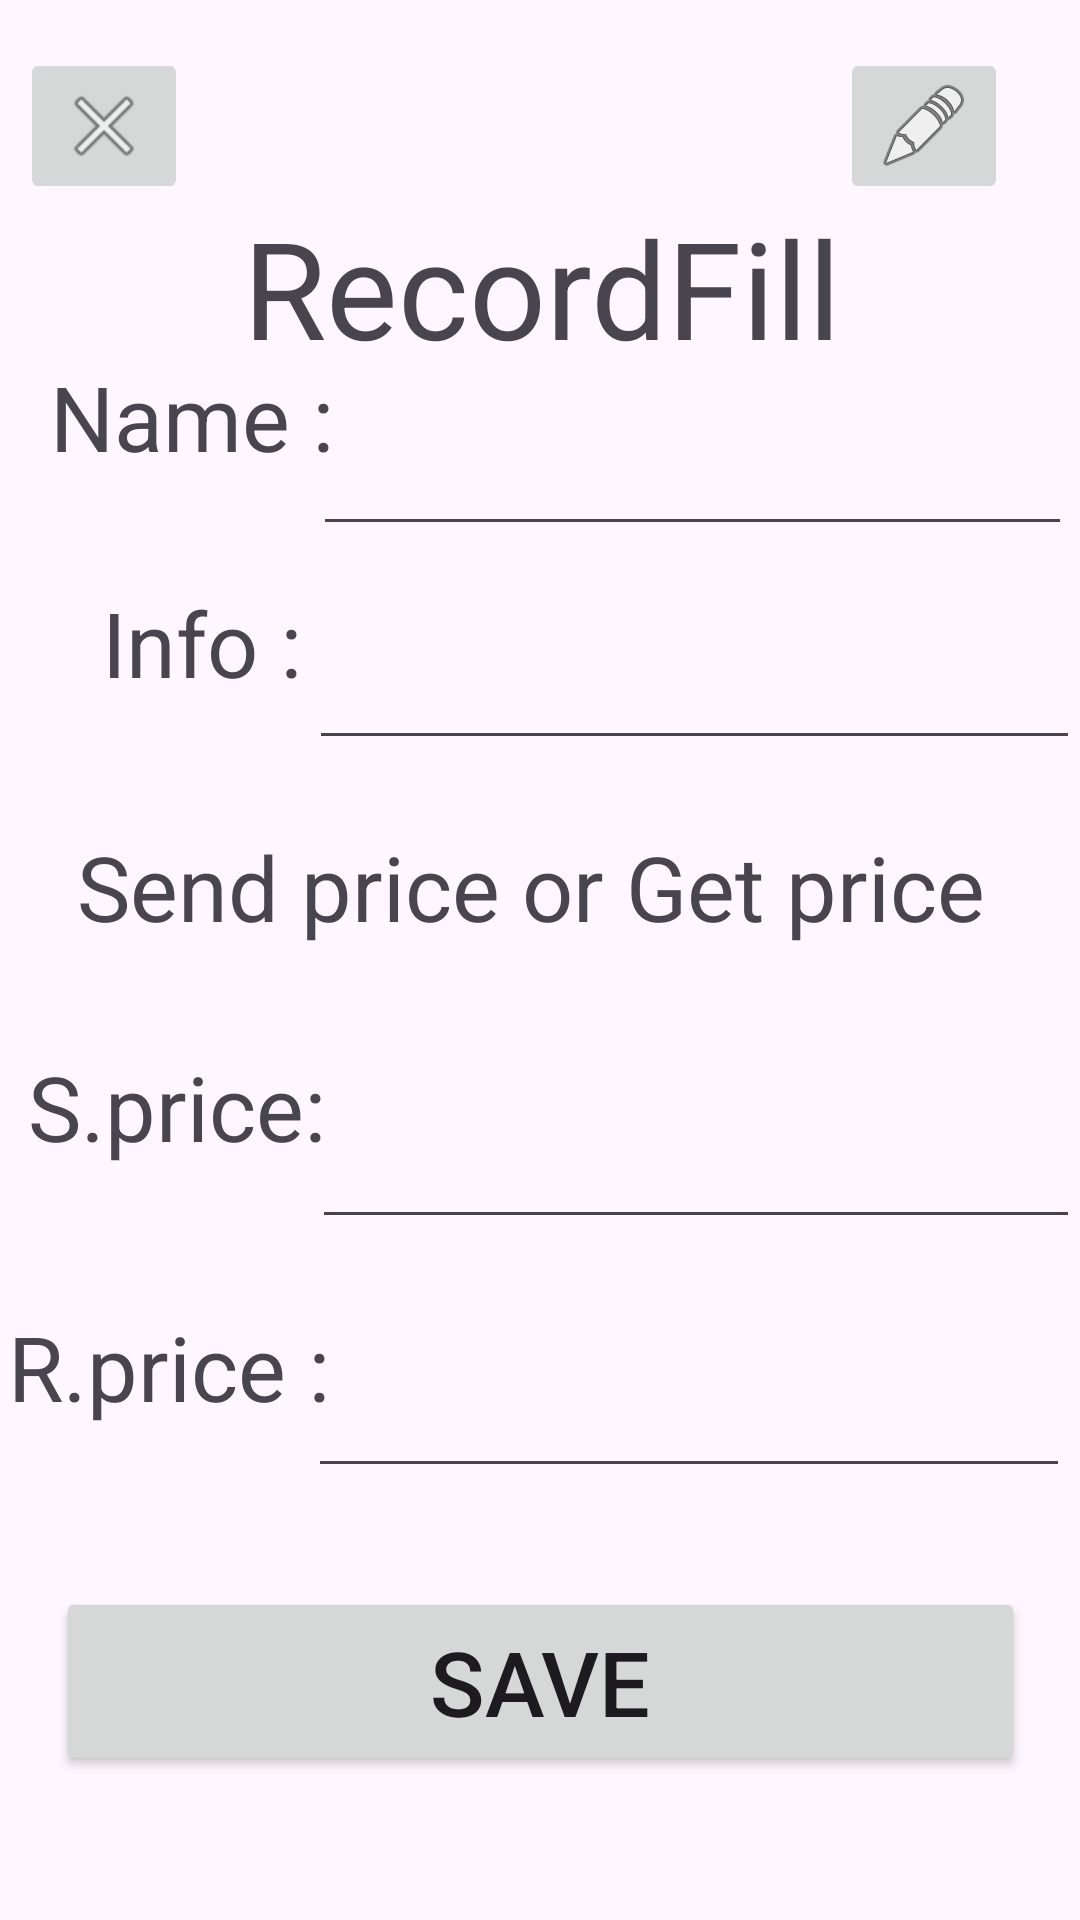

Here is an Android app screen rendered from its layout file. Give the layout XML and the strings, colors and styles it references.
<!-- AndroidManifest.xml: application theme Theme.SmartSpend -->
<!-- res/layout/activity_n.xml -->
<?xml version="1.0" encoding="utf-8"?>
<androidx.constraintlayout.widget.ConstraintLayout xmlns:android="http://schemas.android.com/apk/res/android"
    xmlns:app="http://schemas.android.com/apk/res-auto"
    xmlns:tools="http://schemas.android.com/tools"
    android:id="@+id/main"
    android:layout_width="match_parent"
    android:layout_height="match_parent"
    tools:context=".maintableinsertdata"
    tools:layout_editor_absoluteX="3dp"
    tools:layout_editor_absoluteY="0dp">

    <TextView
        android:id="@+id/textView9"
        android:layout_width="133dp"
        android:layout_height="61dp"
        android:text="Name :"
        android:textAlignment="center"
        android:textSize="30dp"
        app:layout_constraintBottom_toBottomOf="parent"
        app:layout_constraintEnd_toStartOf="@+id/editTextText"
        app:layout_constraintHorizontal_bias="0.095"
        app:layout_constraintStart_toStartOf="parent"
        app:layout_constraintTop_toTopOf="parent"
        app:layout_constraintVertical_bias="0.205" />

    <TextView
        android:id="@+id/textView"
        android:layout_width="387dp"
        android:layout_height="54dp"
        android:text="RecordFill"
        android:textAlignment="center"
        android:textSize="45dp"
        app:layout_constraintBottom_toBottomOf="parent"
        app:layout_constraintEnd_toEndOf="parent"
        app:layout_constraintStart_toStartOf="parent"
        app:layout_constraintTop_toTopOf="parent"
        app:layout_constraintVertical_bias="0.112" />

    <EditText
        android:id="@+id/editTextText"
        android:layout_width="253dp"
        android:layout_height="63dp"
        android:ems="10"
        android:inputType="text"

        android:textAlignment="center"
        android:textSize="30dp"
        app:layout_constraintBottom_toBottomOf="parent"
        app:layout_constraintEnd_toEndOf="parent"
        app:layout_constraintHorizontal_bias="0.974"
        app:layout_constraintStart_toStartOf="parent"
        app:layout_constraintTop_toTopOf="parent"
        app:layout_constraintVertical_bias="0.206"
        tools:ignore="SpeakableTextPresentCheck" />

    <EditText
        android:id="@+id/editTextText2"
        android:layout_width="257dp"
        android:layout_height="62dp"
        android:ems="10"
        android:inputType="text"

        android:textAlignment="center"
        android:textSize="30dp"
        app:layout_constraintBottom_toBottomOf="parent"
        app:layout_constraintEnd_toEndOf="parent"
        app:layout_constraintHorizontal_bias="1.0"
        app:layout_constraintStart_toStartOf="parent"
        app:layout_constraintTop_toTopOf="parent"
        app:layout_constraintVertical_bias="0.331"
        tools:ignore="SpeakableTextPresentCheck" />

    <EditText
        android:id="@+id/editTextText4"
        android:layout_width="256dp"
        android:layout_height="65dp"
        android:ems="10"
        android:inputType="number"

        android:textAlignment="center"
        android:textSize="30dp"
        app:layout_constraintBottom_toBottomOf="parent"
        app:layout_constraintEnd_toEndOf="parent"
        app:layout_constraintHorizontal_bias="1.0"
        app:layout_constraintStart_toStartOf="parent"
        app:layout_constraintTop_toTopOf="parent"
        app:layout_constraintVertical_bias="0.605"
        tools:ignore="SpeakableTextPresentCheck" />

    <TextView
        android:id="@+id/textView4"
        android:layout_width="135dp"
        android:layout_height="59dp"
        android:text="Info :"
        android:textAlignment="center"
        android:textSize="30dp"
        app:layout_constraintBottom_toBottomOf="parent"
        app:layout_constraintEnd_toStartOf="@+id/editTextText2"
        app:layout_constraintHorizontal_bias="0.0"
        app:layout_constraintStart_toStartOf="parent"
        app:layout_constraintTop_toTopOf="parent"
        app:layout_constraintVertical_bias="0.334" />

    <TextView
        android:id="@+id/textView5"
        android:layout_width="127dp"
        android:layout_height="62dp"
        android:text="S.price:"
        android:textAlignment="center"
        android:textSize="30dp"
        app:layout_constraintBottom_toBottomOf="parent"
        app:layout_constraintEnd_toStartOf="@+id/editTextText4"
        app:layout_constraintHorizontal_bias="0.217"
        app:layout_constraintStart_toStartOf="parent"
        app:layout_constraintTop_toTopOf="parent"
        app:layout_constraintVertical_bias="0.603" />

    <EditText
        android:id="@+id/editTextNumber"
        android:layout_width="254dp"
        android:layout_height="62dp"
        android:ems="10"
        android:inputType="number"
        android:textAlignment="center"
        android:textSize="30dp"
        app:layout_constraintBottom_toBottomOf="parent"
        app:layout_constraintEnd_toEndOf="parent"
        app:layout_constraintHorizontal_bias="0.968"
        app:layout_constraintStart_toStartOf="parent"
        app:layout_constraintTop_toTopOf="parent"
        app:layout_constraintVertical_bias="0.751"
        tools:ignore="SpeakableTextPresentCheck" />

    <Button
        android:id="@+id/button"
        android:layout_width="323dp"
        android:layout_height="63dp"
        android:layout_gravity="center"
        android:text="Save"
        android:textAlignment="center"
        android:textSize="30dp"
        app:layout_constraintBottom_toBottomOf="parent"
        app:layout_constraintEnd_toEndOf="parent"
        app:layout_constraintStart_toStartOf="parent"
        app:layout_constraintTop_toTopOf="parent"
        app:layout_constraintVertical_bias="0.917" />

    <TextView
        android:id="@+id/textView7"
        android:layout_width="124dp"
        android:layout_height="61dp"
        android:text="R.price :"
        android:textAlignment="center"
        android:textSize="30dp"
        app:layout_constraintBottom_toBottomOf="parent"
        app:layout_constraintEnd_toStartOf="@+id/editTextNumber"
        app:layout_constraintHorizontal_bias="0.285"
        app:layout_constraintStart_toStartOf="parent"
        app:layout_constraintTop_toTopOf="parent"
        app:layout_constraintVertical_bias="0.752" />

    <ImageButton
        android:id="@+id/imageButton"
        android:layout_width="wrap_content"
        android:layout_height="wrap_content"
        android:layout_marginTop="16dp"
        app:layout_constraintEnd_toEndOf="parent"
        app:layout_constraintHorizontal_bias="0.022"
        app:layout_constraintStart_toStartOf="parent"
        app:layout_constraintTop_toTopOf="parent"
        app:srcCompat="@android:drawable/ic_menu_close_clear_cancel"
        tools:ignore="SpeakableTextPresentCheck" />

    <TextView
        android:id="@+id/textView11"
        android:layout_width="370dp"
        android:layout_height="45dp"
        android:text="Send price or Get price "
        android:textAlignment="center"
        android:textSize="30dp"
        app:layout_constraintBottom_toBottomOf="parent"
        app:layout_constraintEnd_toEndOf="parent"
        app:layout_constraintHorizontal_bias="0.487"
        app:layout_constraintStart_toStartOf="parent"
        app:layout_constraintTop_toTopOf="parent"
        app:layout_constraintVertical_bias="0.463" />

    <ImageButton
        android:id="@+id/imageButton19"
        android:layout_width="wrap_content"
        android:layout_height="wrap_content"
        android:layout_marginTop="16dp"
        app:layout_constraintEnd_toEndOf="parent"
        app:layout_constraintHorizontal_bias="0.921"
        app:layout_constraintStart_toStartOf="parent"
        app:layout_constraintTop_toTopOf="parent"
        app:srcCompat="@android:drawable/ic_menu_edit"
        tools:ignore="SpeakableTextPresentCheck" />

</androidx.constraintlayout.widget.ConstraintLayout>
<!-- resources referenced by this layout -->
<resources>
  <style name="Theme.SmartSpend" parent="Base.Theme.SmartSpend" />
  <style name="Base.Theme.SmartSpend" parent="Theme.Material3.DayNight.NoActionBar">
          
          
      </style>
</resources>
